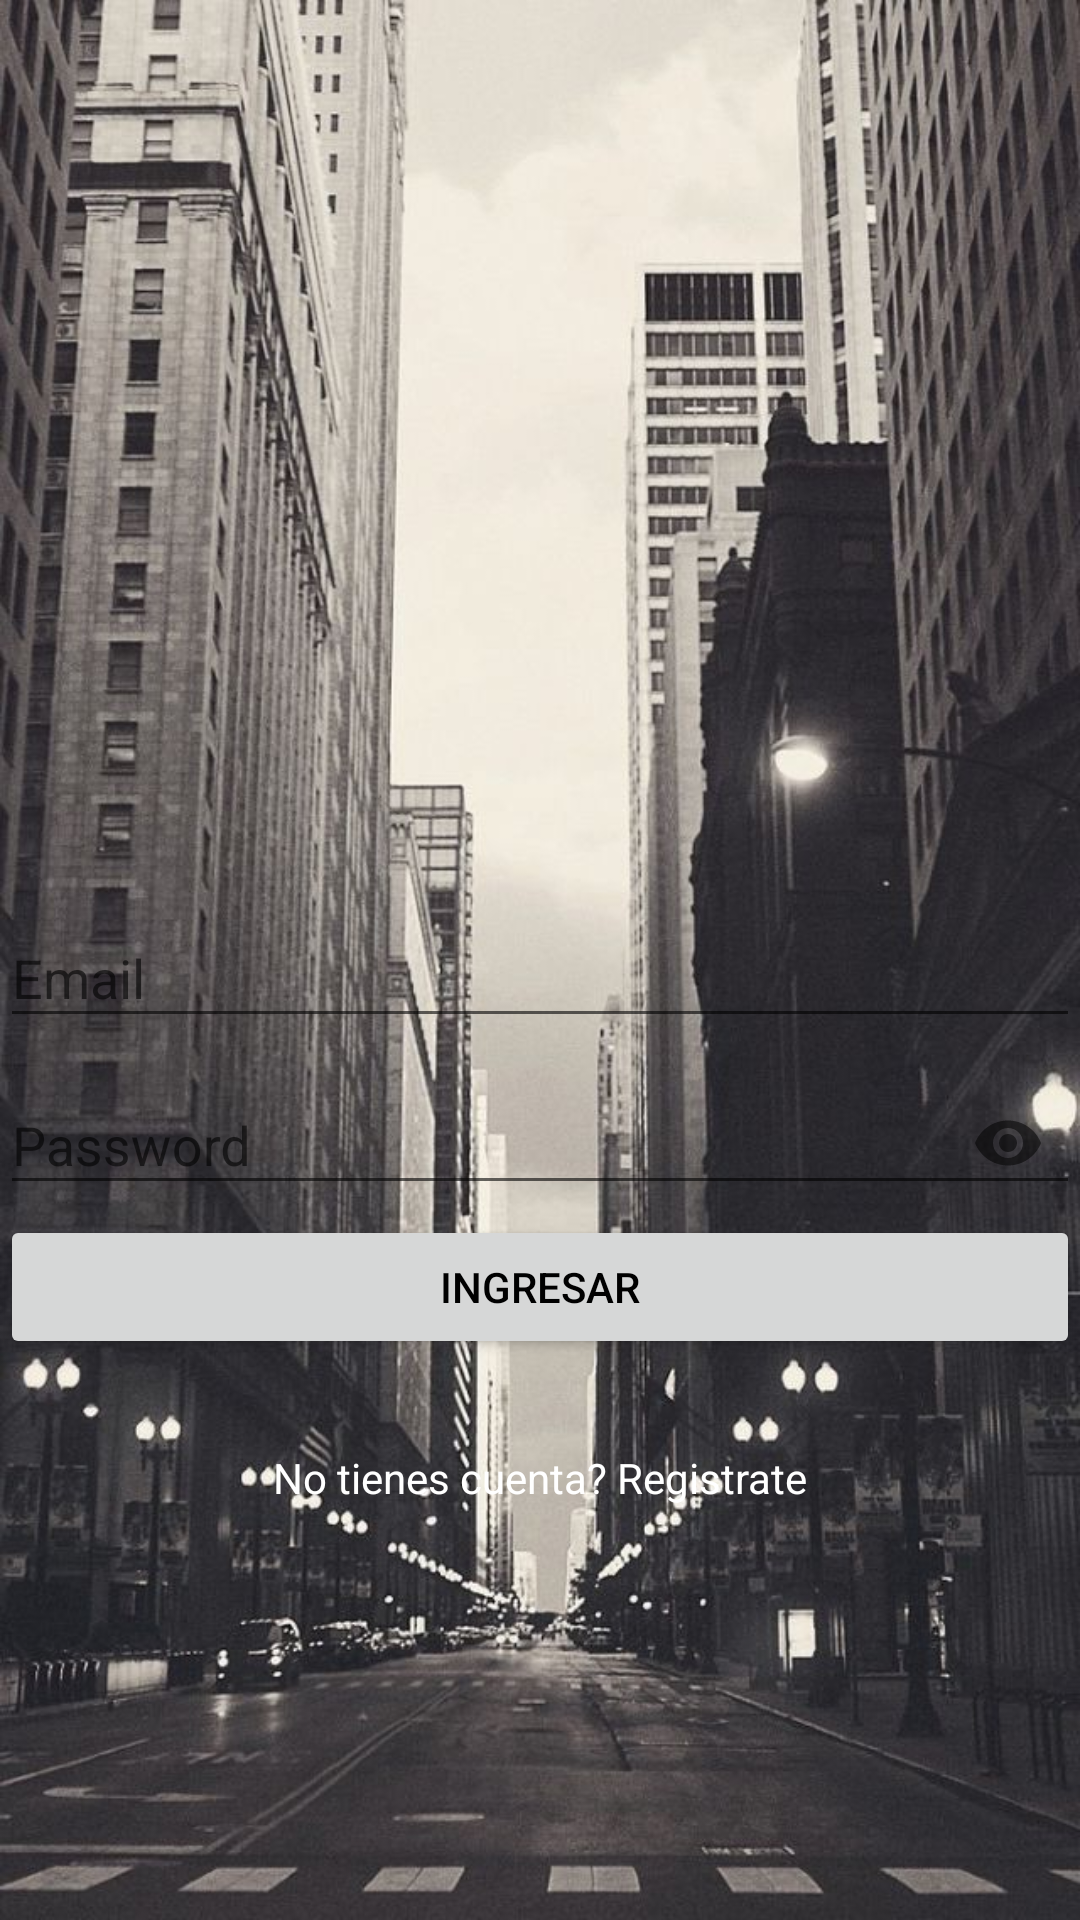

Write the Android layout XML for this screen, with the resource values it uses.
<!-- AndroidManifest.xml: application theme AppTheme -->
<!-- res/layout/activity_login.xml -->
<?xml version="1.0" encoding="utf-8"?>
<RelativeLayout xmlns:android="http://schemas.android.com/apk/res/android"
    xmlns:app="http://schemas.android.com/apk/res-auto"
    xmlns:tools="http://schemas.android.com/tools"
    android:layout_width="match_parent"
    android:layout_height="match_parent"
    android:background="@drawable/ciudad"
    tools:context=".LoginActivity">

    <ImageView
        android:layout_width="225dp"
        android:layout_height="225dp"
        android:src="@drawable/loginimage"
        android:layout_centerHorizontal="true"
        android:layout_marginTop="10dp"
        />

    <com.google.android.material.textfield.TextInputLayout
        android:layout_width="match_parent"
        android:layout_height="wrap_content"
        android:layout_centerHorizontal="true"
        android:layout_centerVertical="true"
        android:id="@+id/emailTIL">
        <EditText
            android:id="@+id/emailEt"
            android:inputType="textEmailAddress"
            android:hint="Email"
            android:layout_width="match_parent"
            android:textColor="@color/colorWhite"
            android:layout_height="wrap_content"/>
    </com.google.android.material.textfield.TextInputLayout>

    <com.google.android.material.textfield.TextInputLayout
        android:layout_width="match_parent"
        android:layout_height="wrap_content"
        android:layout_centerHorizontal="true"
        android:layout_centerVertical="true"
        android:id="@+id/passwordTIL"
        android:layout_below="@id/emailTIL"
        app:passwordToggleEnabled="true">
        <EditText
            android:id="@+id/passwordEt"
            android:inputType="textPassword"
            android:hint="Password"
            android:textColor="@color/colorWhite"
            android:layout_width="match_parent"
            android:layout_height="wrap_content"/>
    </com.google.android.material.textfield.TextInputLayout>

    <Button
        android:id="@+id/loginBtn"
        android:text="Ingresar"
        android:layout_below="@id/passwordTIL"
        android:textColor="@color/colorBlack"
        android:layout_centerHorizontal="true"
        android:layout_width="match_parent"
        android:layout_height="wrap_content" />

    <TextView
        android:id="@+id/nothave_accountTv"
        android:layout_width="match_parent"
        android:layout_height="wrap_content"
        android:text="No tienes cuenta? Registrate"
        android:textColor="@color/colorWhite"
        android:textAlignment="center"
        android:layout_gravity="center_horizontal"
        android:layout_below="@id/loginBtn"
        android:layout_marginTop="30dp"
        />

</RelativeLayout>
<!-- resources referenced by this layout -->
<resources>
  <color name="colorBlack">#000</color>
  <color name="colorWhite">#fff</color>
  <!-- drawable ciudad: jpg bitmap (drawable-xhdpi, 117202 bytes) -->
  <style name="AppTheme" parent="Theme.AppCompat.Light.DarkActionBar">
          
          <item name="colorPrimary">@color/colorPrimary</item>
          <item name="colorPrimaryDark">@color/colorPrimaryDark</item>
          <item name="colorAccent">@color/colorAccent</item>
      </style>
  <color name="colorPrimary">#000000</color>
  <color name="colorPrimaryDark">#3700B3</color>
  <color name="colorAccent">#03DAC5</color>
</resources>
